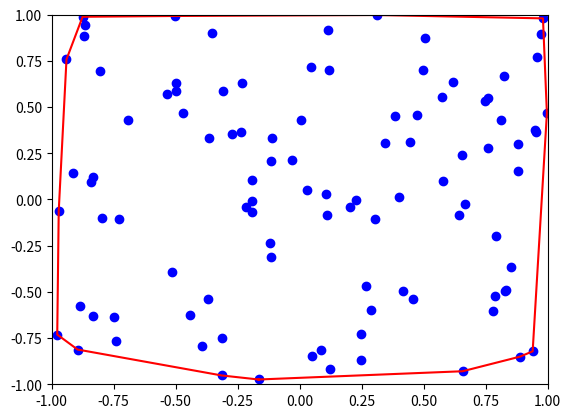

Here is the Python script that generated this plot:
import random
import matplotlib.pyplot as plt


# function for generating random points
def generate_points(n):
    points = []
    for i in range(n):
        x = random.uniform(-1, 1)
        y = random.uniform(-1, 1)
        points.append((x, y))
    return points

# helper function to check the orientation of a point relative to a line
def orientation(p, q, r):
    val = (q[1] - p[1]) * (r[0] - q[0]) - (q[0] - p[0]) * (r[1] - q[1])
    if val == 0:
        return 0
    elif val > 0:
        return 1
    else:
        return 2

# function implementing Jarvis' algorithm
def jarvis(points):
    # find the point with the lowest y-coordinate (if there are multiple, choose the one with the lowest x-coordinate)
    n = len(points)
    ymin = points[0][1]
    min_idx = 0
    for i in range(1, n):
        y = points[i][1]
        if (y < ymin) or (ymin == y and points[i][0] < points[min_idx][0]):
            ymin = y
            min_idx = i

    # create an empty stack and add the first point to it
    hull = []
    hull.append(points[min_idx])

    # iterate through the remaining points and add them to the convex hull
    p = min_idx
    while True:
        q = (p + 1) % n
        for i in range(n):
            if orientation(points[p], points[i], points[q]) == 2:
                q = i
        p = q
        if p == min_idx:
            break
        hull.append(points[p])

    return hull

# generate 10 random points and compute the convex hull for them
points = generate_points(100)
hull = jarvis(points)

# create a plot and draw the points and the convex hull
fig, ax = plt.subplots()
ax.set_xlim([-1, 1])
ax.set_ylim([-1, 1])
ax.scatter([p[0] for p in points], [p[1] for p in points], color='blue')
ax.plot([p[0] for p in hull] + [hull[0][0]], [p[1] for p in hull] + [hull[0][1]], color='red')

plt.show()
